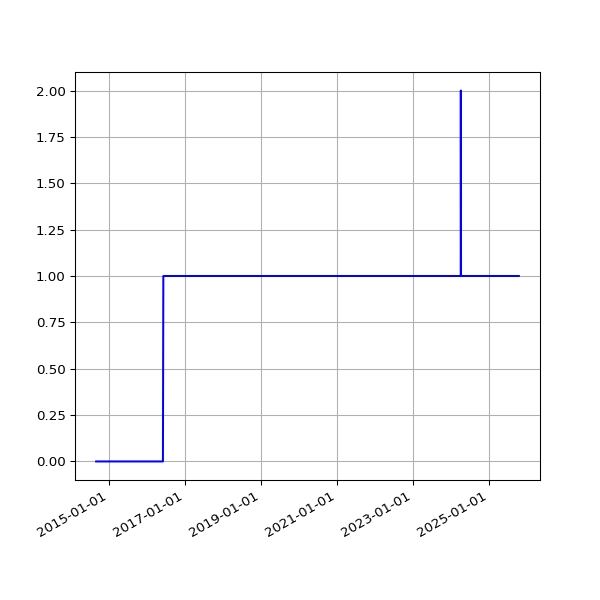

Source data for this figure (header and first rows):
date, fail
2014-09-03 02:53:41 +0100, 
2014-09-04 03:09:09 +0100, 
2014-09-05 02:53:14 +0100, 
2014-09-06 02:45:18 +0100, 
2014-09-07 02:42:16 +0100, 
2014-09-08 03:37:13 +0100, 
2014-09-09 02:50:39 +0100, 
2014-09-10 02:53:39 +0100, 
2014-09-11 03:39:38 +0100, 
2014-09-12 02:44:06 +0100, 
2014-09-13 02:45:19 +0100, 
2014-09-14 02:46:09 +0100, 
2014-09-15 02:51:21 +0100, 
2014-09-16 02:51:21 +0100, 
2014-09-17 02:50:45 +0100, 
2014-09-18 02:52:25 +0100, 
2014-09-19 02:50:21 +0100, 
2014-09-20 02:42:56 +0100, 
2014-09-21 02:40:59 +0100, 
2014-09-22 02:50:35 +0100, 
2014-09-23 02:41:41 +0100, 
2014-09-24 02:44:22 +0100, 
2014-09-25 02:55:33 +0100, 
2014-09-26 02:52:05 +0100, 
2014-09-27 02:42:14 +0100, 
2014-09-28 02:39:29 +0100, 
2014-09-29 02:49:32 +0100, 
2014-09-30 02:55:10 +0100, 
2014-10-01 02:49:49 +0100, 
2014-10-02 02:41:17 +0100, 
2014-10-03 02:49:54 +0100, 
2014-10-04 02:39:51 +0100, 
2014-10-05 02:39:01 +0100, 
2014-10-06 02:54:09 +0100, 
2014-10-07 02:55:15 +0100, 
2014-10-08 02:37:06 +0100, 
2014-10-09 02:44:53 +0100, 
2014-10-10 02:41:25 +0100, 
2014-10-11 02:51:31 +0100, 
2014-10-12 02:32:17 +0100, 
2014-10-13 02:35:14 +0100, 
2014-10-14 02:42:31 +0100, 
2014-10-15 03:01:00 +0100, 
2014-10-16 02:39:19 +0100, 
2014-10-17 02:44:57 +0100, 
2014-10-18 02:44:18 +0100, 
2014-10-19 02:35:20 +0100, 
2014-10-20 02:38:03 +0100, 
2014-10-21 02:39:54 +0100, 
2014-10-22 03:00:57 +0100, 
2014-10-23 02:37:10 +0100, 
2014-10-25 02:32:51 +0100, 
2014-10-26 01:30:24 +0000, 
2014-10-27 02:54:13 +0000, 
2014-10-28 02:35:31 +0000, 
2014-10-29 03:06:57 +0000, 
2014-10-30 02:47:36 +0000, 
2014-10-31 02:36:06 +0000, 
2014-11-01 02:28:50 +0000, 
2014-11-02 02:28:48 +0000, 
... 2,942 more rows
